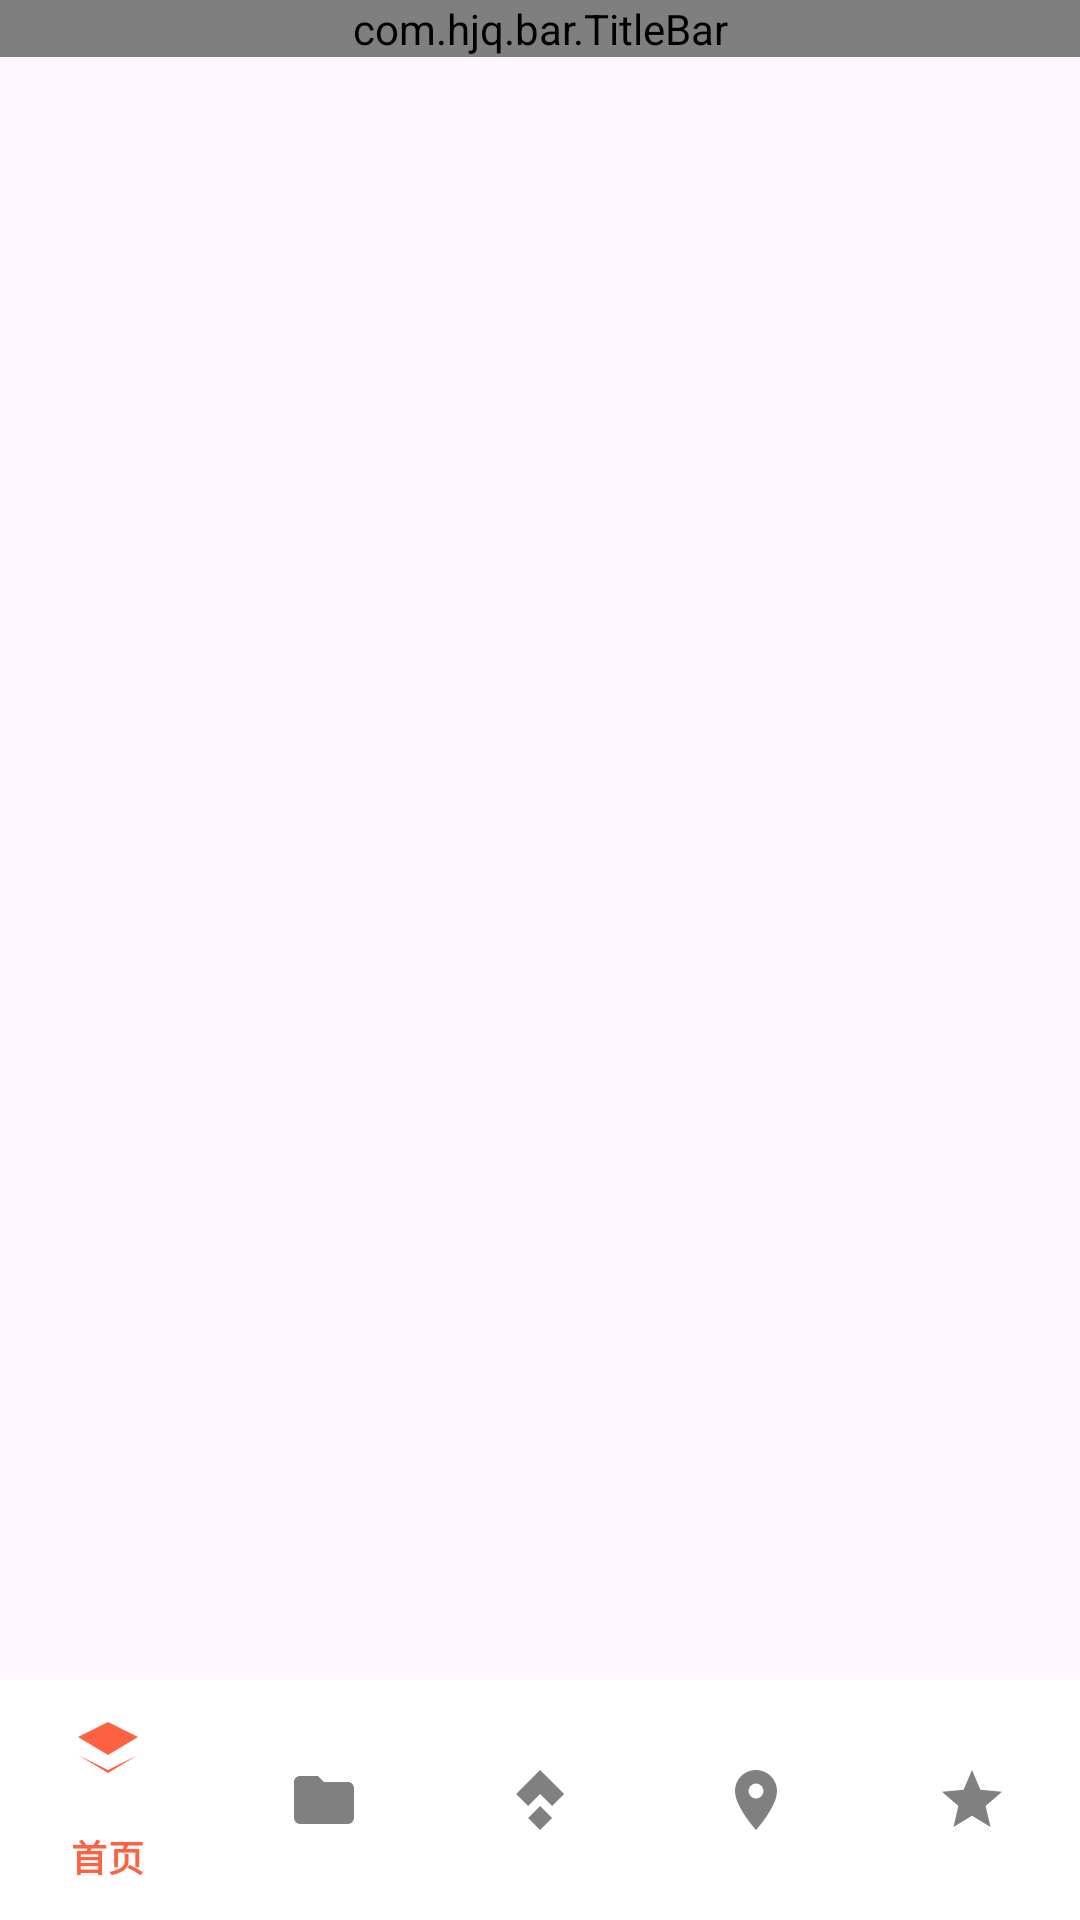

Produce the Android XML layout that renders to this screen, including the resource entries it uses.
<!-- AndroidManifest.xml: application theme AppTheme -->
<!-- res/layout/main_content.xml -->
<?xml version="1.0" encoding="utf-8"?>
<LinearLayout xmlns:android="http://schemas.android.com/apk/res/android"
    xmlns:app="http://schemas.android.com/apk/res-auto"
    xmlns:tools="http://schemas.android.com/tools"
    android:layout_width="match_parent"
    android:layout_height="match_parent"
    android:orientation="vertical"
    tools:context=".ui.MainActivity">

    <com.hjq.bar.TitleBar
        android:id="@+id/title_bar"
        android:layout_width="match_parent"
        android:layout_height="wrap_content"
        android:background="@color/colorPrimary"
        app:leftIcon="@drawable/ic_left_menu"
        app:rightIcon="@drawable/ic_search"
        app:titleColor="@color/white"
        app:titleGravity="left" />

    <androidx.viewpager2.widget.ViewPager2
        android:id="@+id/view_pager"
        android:layout_width="match_parent"
        android:layout_height="0dp"
        android:layout_weight="1" />

    <com.google.android.material.bottomnavigation.BottomNavigationView
        android:id="@+id/bottom_nav"
        android:layout_width="match_parent"
        android:layout_height="wrap_content"
        android:background="@color/white"
        app:itemIconTint="@color/selector_nav_color"
        app:itemTextColor="@color/selector_nav_color"
        app:menu="@menu/menu_bottom_nav" />
</LinearLayout>
<!-- resources referenced by this layout -->
<resources>
  <color name="colorPrimary">#fe6243</color>
  <color name="white">#FFFFFFFF</color>
  <!-- drawable ic_search (drawable) -->
  <vector xmlns:android="http://schemas.android.com/apk/res/android"
      android:width="24dp"
      android:height="24dp"
      android:viewportWidth="24"
      android:viewportHeight="24">
      <path
          android:fillColor="#ffffffff"
          android:pathData="M15.5,14h-0.79l-0.28,-0.27C15.41,12.59 16,11.11 16,9.5 16,5.91 13.09,3 9.5,3S3,5.91 3,9.5 5.91,16 9.5,16c1.61,0 3.09,-0.59 4.23,-1.57l0.27,0.28v0.79l5,4.99L20.49,19l-4.99,-5zM9.5,14C7.01,14 5,11.99 5,9.5S7.01,5 9.5,5 14,7.01 14,9.5 11.99,14 9.5,14z" />
  </vector>
  <style name="AppTheme" parent="Theme.Material3.DayNight.NoActionBar">
          <item name="colorPrimary">@color/colorPrimary</item>
          <item name="colorPrimaryDark">@color/colorPrimary</item>
          <item name="colorAccent">@color/colorAccent</item>
      </style>
  <color name="colorAccent">#FF9800</color>
</resources>
